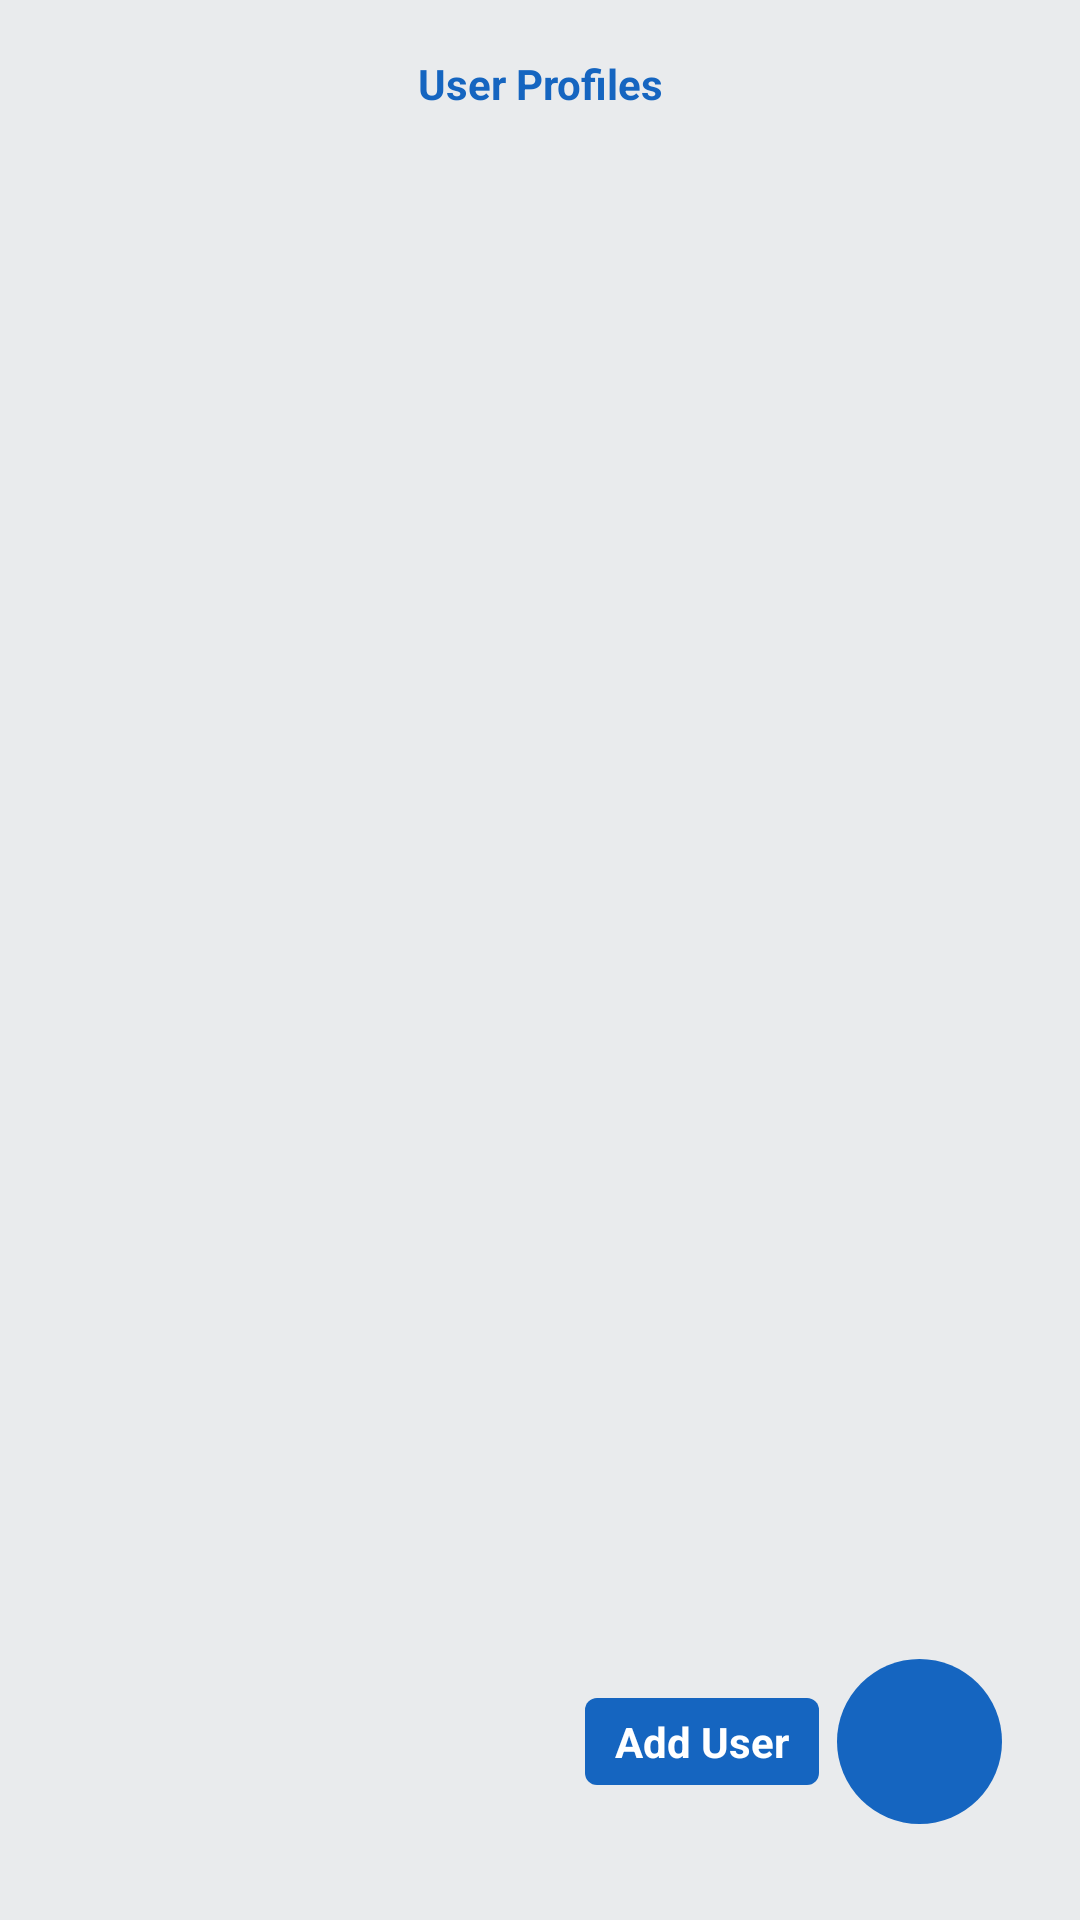

Here is an Android app screen rendered from its layout file. Give the layout XML and the strings, colors and styles it references.
<!-- AndroidManifest.xml: application theme Theme.UserProfile -->
<!-- res/layout/fragment_item_list.xml -->
<?xml version="1.0" encoding="utf-8"?>
<RelativeLayout xmlns:android="http://schemas.android.com/apk/res/android"
    xmlns:app="http://schemas.android.com/apk/res-auto"
    xmlns:tools="http://schemas.android.com/tools"
    android:id="@+id/item_list_container"
    android:layout_width="match_parent"
    android:layout_height="match_parent"
    android:background="@color/background">

    <TextView
        android:id="@+id/tv_title"
        android:layout_width="match_parent"
        android:layout_height="?attr/actionBarSize"
        android:gravity="center"
        android:text="User Profiles"
        android:textColor="@color/colorPrimary"
        android:textStyle="bold" />

    <androidx.recyclerview.widget.RecyclerView
        android:id="@+id/item_list"
        android:name="com.example.userprofile.itemListFragment"
        android:layout_width="match_parent"
        android:layout_height="match_parent"
        android:layout_below="@id/tv_title"
        android:layout_marginStart="10dp"
        android:layout_marginEnd="10dp"
        app:layoutManager="LinearLayoutManager"
        tools:context="com.example.userprofile.itemDetailHostActivity"
        tools:listitem="@layout/item_list_content" />

    <LinearLayout
        android:id="@+id/holder_addUser"
        android:layout_width="wrap_content"
        android:layout_height="wrap_content"
        android:layout_alignParentEnd="true"
        android:layout_alignParentBottom="true"
        android:layout_marginStart="20dp"
        android:layout_marginTop="20dp"
        android:layout_marginEnd="20dp"
        android:layout_marginBottom="20dp"
        android:clickable="true"
        android:focusable="true"
        android:gravity="center">

        <TextView
            android:id="@+id/tv_add_user"
            android:layout_width="wrap_content"
            android:layout_height="wrap_content"
            android:background="@drawable/rounded_button"
            android:paddingStart="10dp"
            android:paddingTop="5dp"
            android:paddingEnd="10dp"
            android:paddingBottom="5dp"
            android:text="Add User"
            android:textColor="@color/white"
            android:textStyle="bold" />

        <ImageView
            android:id="@+id/img_add_user"
            android:layout_width="55dp"
            android:layout_height="55dp"
            android:layout_marginStart="6dp"
            android:layout_marginTop="12dp"
            android:layout_marginEnd="6dp"
            android:layout_marginBottom="12dp"
            android:background="@drawable/circle_shape"
            android:clickable="false"
            android:elevation="0dp"
            android:focusable="false"
            android:padding="12dp"
            android:src="@drawable/ic_add"
            app:tint="@color/white"
            tools:ignore="ContentDescription" />
    </LinearLayout>
</RelativeLayout>
<!-- res/layout/item_list_content.xml (included above) -->
<?xml version="1.0" encoding="utf-8"?>
<androidx.cardview.widget.CardView xmlns:android="http://schemas.android.com/apk/res/android"
    xmlns:app="http://schemas.android.com/apk/res-auto"
    android:id="@+id/item_container"
    android:layout_width="match_parent"
    android:layout_height="wrap_content"
    android:layout_margin="6dp"
    app:cardCornerRadius="12dp">

    <RelativeLayout
        android:layout_width="match_parent"
        android:layout_height="wrap_content"
        android:padding="10dp">

        <com.google.android.material.imageview.ShapeableImageView
            android:id="@+id/iv_image"
            android:layout_width="96dp"
            android:layout_height="96dp"
            android:scaleType="centerCrop"
            android:src="@drawable/ic_person"
            app:shapeAppearance="@style/Circular" />

        <TextView
            android:id="@+id/tv_name"
            android:layout_width="wrap_content"
            android:layout_height="wrap_content"
            android:layout_marginStart="10dp"
            android:layout_marginTop="5dp"
            android:layout_toEndOf="@id/iv_image"
            android:text="Peter Rai"
            android:textColor="@color/black"
            android:textSize="20sp" />

        <TextView
            android:id="@+id/tv_email_id"
            android:layout_width="wrap_content"
            android:layout_height="wrap_content"
            android:layout_below="@id/tv_name"
            android:layout_marginStart="10sp"
            android:layout_marginTop="10dp"
            android:layout_toEndOf="@id/iv_image"
            android:text="lohorungpeter@gmail.com" />

        <ImageView
            android:id="@+id/iv_delete_item"
            android:layout_width="30dp"
            android:layout_height="30dp"
            android:layout_alignParentEnd="true"
            android:src="@drawable/ic_delete" />

    </RelativeLayout>
</androidx.cardview.widget.CardView>
<!-- resources referenced by this layout -->
<resources>
  <color name="background">#E9EBED</color>
  <color name="black">#FF000000</color>
  <color name="colorPrimary">#1565C0</color>
  <color name="white">#FFFFFFFF</color>
  <!-- drawable circle_shape (drawable) -->
  <?xml version="1.0" encoding="utf-8"?>
  <selector xmlns:android="http://schemas.android.com/apk/res/android">
  
     <item android:state_pressed="true">
        <shape>
           <solid android:color="@color/colorPrimaryPressed" />
           <corners android:radius="300dp" />
        </shape>
     </item>
     <item>
        <shape>
           <solid android:color="@color/colorPrimary" />
           <corners android:radius="300dp" />
        </shape>
     </item>
  </selector>
  <!-- drawable ic_delete (drawable) -->
  <vector android:height="24dp" android:tint="#F56969"
      android:viewportHeight="24" android:viewportWidth="24"
      android:width="24dp" xmlns:android="http://schemas.android.com/apk/res/android">
      <path android:fillColor="@android:color/white" android:pathData="M6,19c0,1.1 0.9,2 2,2h8c1.1,0 2,-0.9 2,-2L18,7L6,7v12zM8,9h8v10L8,19L8,9zM15.5,4l-1,-1h-5l-1,1L5,4v2h14L19,4z"/>
  </vector>
  <!-- drawable rounded_button (drawable) -->
  <?xml version="1.0" encoding="utf-8"?>
  <selector xmlns:android="http://schemas.android.com/apk/res/android">
  
      <item android:state_pressed="true">
          <shape>
              <solid android:color="@color/colorPrimaryPressed" />
              <corners android:radius="4dp" />
          </shape>
      </item>
      <item>
          <shape>
              <solid android:color="@color/colorPrimary" />
              <corners android:radius="4dp" />
          </shape>
      </item>
  </selector>
  <style name="Circular">
          <item name="cornerSize">50%</item>
      </style>
  <style name="Theme.UserProfile" parent="Theme.MaterialComponents.DayNight.DarkActionBar">
          
          <item name="colorPrimary">@color/colorPrimaryPressed</item>
          <item name="colorPrimaryVariant">@color/purple_700</item>
          <item name="colorOnPrimary">@color/white</item>
          
          <item name="colorSecondary">@color/colorPrimary</item>
          <item name="colorSecondaryVariant">@color/teal_700</item>
          <item name="colorOnSecondary">@color/black</item>
          
          <item name="android:statusBarColor">@color/colorPrimaryPressed</item>
          
      </style>
  <color name="colorPrimaryPressed">#3E86D8</color>
  <color name="purple_700">#FF3700B3</color>
  <color name="teal_700">#FF018786</color>
</resources>
